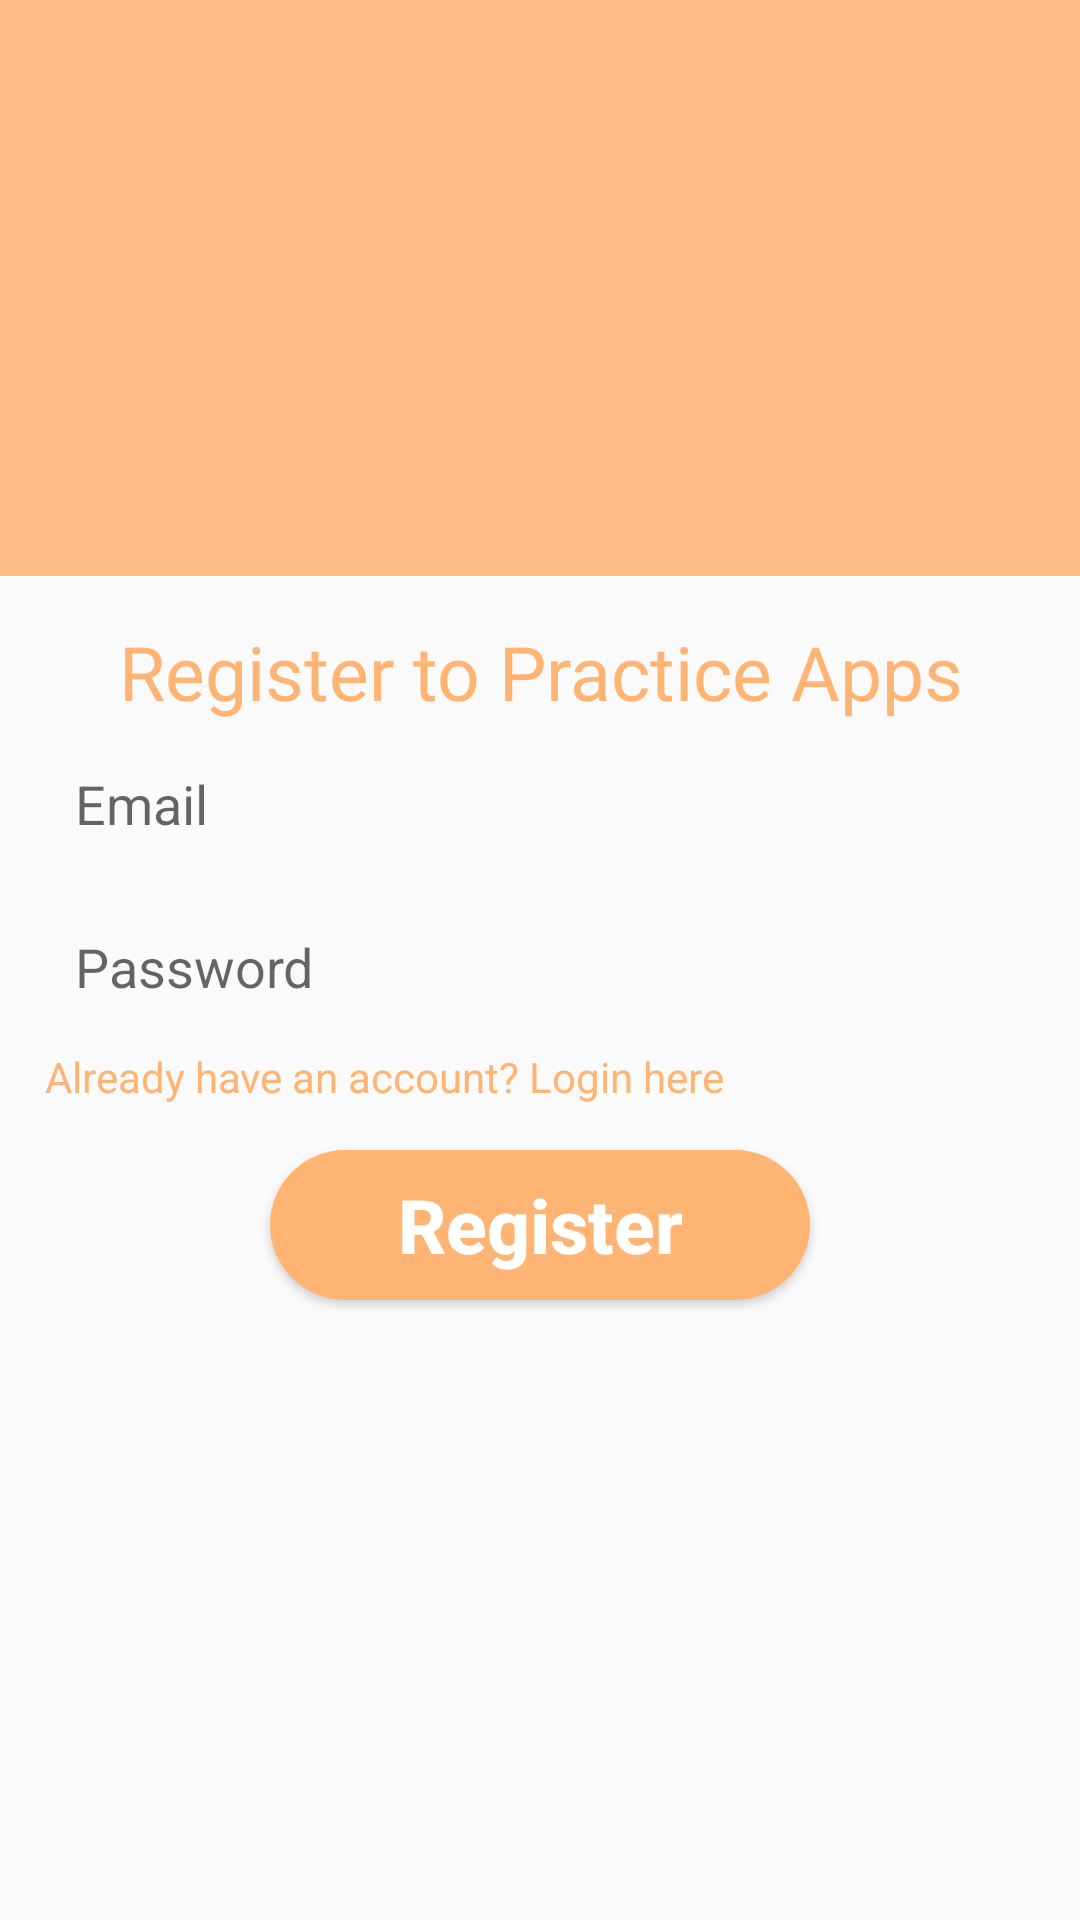

This screen was rendered from an Android layout file. Write that file and the resources it references.
<!-- AndroidManifest.xml: activity theme SplashTheme -->
<!-- res/layout/activity_register.xml -->
<?xml version="1.0" encoding="utf-8"?>
<LinearLayout xmlns:android="http://schemas.android.com/apk/res/android"
    xmlns:app="http://schemas.android.com/apk/res-auto"
    xmlns:tools="http://schemas.android.com/tools"
    android:layout_width="match_parent"
    android:layout_height="match_parent"
    android:orientation="vertical"
    android:weightSum="1"
    tools:context=".ui.RegisterActivity">

    <RelativeLayout
        android:layout_width="match_parent"
        android:layout_height="0dp"
        android:layout_weight="0.3"
        android:background="@color/colorAccent"
        android:paddingBottom="20dp">

        <ImageView
            android:layout_width="140dp"
            android:layout_height="140dp"
            android:layout_alignParentBottom="true"
            android:layout_centerInParent="true"
            android:src="@drawable/icon" />

    </RelativeLayout>

    <RelativeLayout
        android:layout_width="match_parent"
        android:layout_height="0dp"
        android:layout_weight="0.75">

        <TextView
            android:id="@+id/tv_welcomeRegister"
            android:layout_width="wrap_content"
            android:layout_height="wrap_content"
            android:layout_centerHorizontal="true"
            android:layout_marginTop="15dp"
            android:fontFamily="@font/coolvetica"
            android:gravity="center_horizontal"
            android:text="Register to Practice Apps"
            android:textAlignment="center"
            android:textColor="@color/colorPrimaryDark"
            android:textSize="25sp" />

        <EditText
            android:id="@+id/txt_register_username"
            android:layout_width="match_parent"
            android:layout_height="wrap_content"
            android:layout_below="@id/tv_welcomeRegister"
            android:layout_margin="15dp"
            android:background="@drawable/custom_txt"
            android:hint="Email"
            android:inputType="textEmailAddress"
            android:paddingLeft="10dp"
            android:paddingRight="10dp"
            android:textColor="@android:color/black" />

        <EditText
            android:id="@+id/txt_register_password"
            android:layout_width="match_parent"
            android:layout_height="wrap_content"
            android:layout_below="@id/txt_register_username"
            android:layout_margin="15dp"
            android:background="@drawable/custom_txt"
            android:imeOptions="actionDone"
            android:hint="Password"
            android:inputType="textPassword"
            android:paddingLeft="10dp"
            android:paddingRight="10dp"
            android:textColor="@android:color/black" />

        <TextView
            android:id="@+id/tv_login"
            android:layout_width="wrap_content"
            android:layout_height="wrap_content"
            android:layout_below="@id/txt_register_password"
            android:layout_marginLeft="15dp"
            android:layout_marginRight="15dp"
            android:layout_marginBottom="15dp"
            android:text="Already have an account? Login here"
            android:textColor="@color/colorPrimaryDark" />

        <Button
            android:id="@+id/btn_register"
            android:layout_width="wrap_content"
            android:layout_height="wrap_content"
            android:layout_below="@id/tv_login"
            android:layout_centerHorizontal="true"
            android:background="@drawable/button"
            android:text="Register"
            android:textAllCaps="false"
            android:textColor="@android:color/white"
            android:textSize="25sp"
            android:textStyle="bold" />

    </RelativeLayout>

</LinearLayout>
<!-- resources referenced by this layout -->
<resources>
  <color name="colorAccent">#ffbe85</color>
  <color name="colorPrimaryDark">#ffb473</color>
  <!-- drawable button (drawable) -->
  <?xml version="1.0" encoding="utf-8"?>
  <shape xmlns:android="http://schemas.android.com/apk/res/android">
      <corners
          android:radius="25dp" />
  
      <solid
          android:color="@color/colorPrimary" />
  
      <size
          android:width="180dp"
          android:height="50dp" />
  
  </shape>
  <style name="SplashTheme" parent="Theme.AppCompat.Light.DarkActionBar">
          
          <item name="colorPrimary">@color/colorAccent</item>
          <item name="colorPrimaryDark">@color/colorAccent</item>
          <item name="colorAccent">@color/colorAccent</item>
      </style>
  <color name="colorPrimary">#ffb473</color>
</resources>
